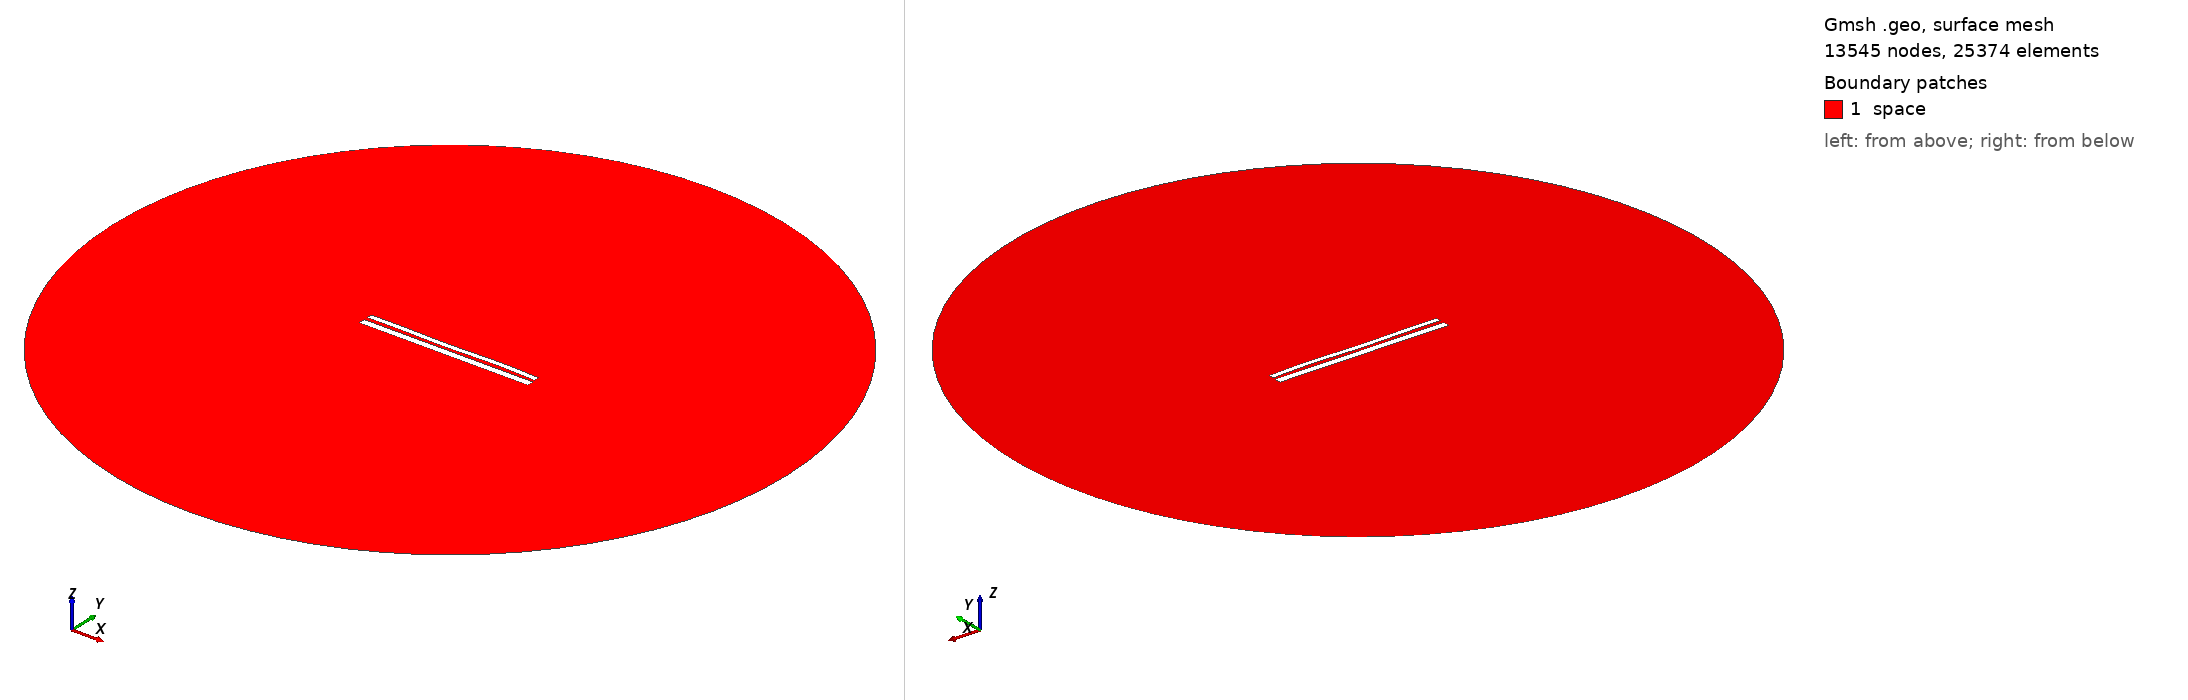

Gmsh geometry script, surface-meshed: 13545 nodes, 25374 surface elements. Boundary patches (legend numbers): 1 space. Left view from above one corner, right view from below the opposite corner. Legend entries are the model's physical surfaces. The drawing asked Gmsh for element sizes between 1% and 20% of the model's largest extent; the script's own settings can give other sizes.

=== 10655.geo (drawn) ===
//---------------------------------------
// Geometry kernel
//---------------------------------------

SetFactory("OpenCASCADE");



//---------------------------------------
// Parameters of the geometry
//---------------------------------------

// Overetch of the upper plate
overetch = 0.375;

// Distance between the plates
distance = 2.0;

// Discretization over the x axis (for the deformation)
nx = 50; 

// Length of the plate
L = 100 - overetch; 

// Number of modes
n = 4; 

// 1st mode coefficient
coeff(1) = -0.15;
beta(1) = 0.596864 * 3.1415926535 / L;

// 2nd mode coefficient
coeff(2) = -0.075;
beta(2) = 1.49418 * 3.1415926535 / L;

// 3rd mode coefficient
coeff(3) = -0.15;
beta(3) = 2.50025 * 3.1415926535 / L;

// 4th mode coefficient
coeff(4) = 0.15;
beta(4) = 3.49999 * 3.1415926535 / L;



//---------------------------------------
// Upper plate (deformed rectangle)
//---------------------------------------

// Coordiantes of the upper plate
xmin = -50;
xmax = 50 - overetch;

// Height of the upper plate
yheight = 4 - 2 * overetch;

// Indexes of the points
UpperID[] = {};
LowerID[] = {};
LeftID[] = {};
RightID[] = {};

// Point index
p = 1;

// Horizontal edges
For i In {1:nx}
    x = xmin + (i-1)*(xmax - xmin)/(nx-1);

    y_bottom = distance / 2 + overetch;
    For j In {1:n}
        C = (Cosh(beta(j)*L) + Cos(beta(j)*L)) / (Sinh(beta(j)*L) + Sin(beta(j)*L));
        y_bottom  = y_bottom + coeff(j) * (Cosh(beta(j)*(x+50)) - Cos(beta(j)*(x+50)) - C * (Sinh(beta(j)*(x+50)) - Sin(beta(j)*(x+50))));
    EndFor

    y_top = y_bottom + yheight;

    Point(p) = {x, y_top, 0, 1.0};
    UpperID[i] = p;
    p = p + 1;

    Point(p) = {x, y_bottom, 0, 1.0};
    LowerID[i] = p;
    p = p + 1;
EndFor

// Create point lists
UpperPts[] = {}; LowerPts[] = {};
For i In {1:nx}
  UpperPts[] += {UpperID[i]};
  LowerPts[] += {LowerID[i]};
EndFor

// Build splines
Spline(1) = {UpperPts[]};
Spline(2) = {LowerPts[]};
Line(3) = {LowerPts[nx-1], UpperPts[nx-1]};
Line(4) = {LowerPts[0], UpperPts[0]};

// Build the plane surface
Curve Loop(1) = {2, 3, -1, -4};
Plane Surface(1) = {1};



//---------------------------------------
// Lower plate (rectangle)
//---------------------------------------

// Vertices
Point(1001) = {-50, -1, 0, 1.0};
Point(1002) = { 50, -1, 0, 1.0};
Point(1003) = { 50,  -5, 0, 1.0};
Point(1004) = {-50,  -5, 0, 1.0};

// Edges
Line(5) = {1001, 1002};
Line(6) = {1002, 1003};
Line(7) = {1003, 1004};
Line(8) = {1004, 1001};

// Plane surface
Line Loop(2) = {5, 6, 7, 8};
Plane Surface(2) = {2}; 



//---------------------------------------
// Outer (fictious) boundary
//---------------------------------------

// Points
Point(1005) = {0, 0, 0};       // Center
Point(1006) = {200, 0, 0};     // Start point
Point(1007) = {0, 200, 0};     // 90 degrees
Point(1008) = {-200, 0, 0};    // 180 degrees
Point(1009) = {0, -200, 0};    // 270 degrees

// Circle arcs (each needs start, center, end)
Circle(9) = {1006, 1005, 1007};
Circle(10) = {1007, 1005, 1008};
Circle(11) = {1008, 1005, 1009};
Circle(12) = {1009, 1005, 1006};

// Plane surface for the entire domain
Curve Loop(3) = {9, 10, 11, 12};
Surface(3) = {3};

// Subtract the plates from the whole domain to obtain the actual domain where we want to solve the equations
BooleanDifference{ Surface{3}; Delete; }{ Surface{1}; Surface{2}; Delete; }




//---------------------------------------
// Transfinite Lines/Curves
//---------------------------------------

// Set the number of points on the boundaries
r = 7;

// Plates
Transfinite Curve {1, 2} = 50*r Using Progression 1;
Transfinite Curve {3, 4} = 2*r Using Progression 1;
Transfinite Line {5, 7} = 50*r Using Progression 1;
Transfinite Line {6, 8} = 2*r Using Progression 1;

// Outer boundary
Transfinite Line {9, 10, 11, 12} = 20 Using Progression 1;



//---------------------------------------
// Physical groups
//---------------------------------------                

// Physical curves (boundaries)
Physical Line("force_segment", 10) = {2};
Physical Line("upper_plate", 11) = {1, 3, 4};
Physical Line("lower_plate", 12) = {5, 6, 7, 8};
Physical Line("boundary", 20) = {9, 10, 11, 12};

// Physical Surfaces
Physical Surface("space", 30) = {3};



//---------------------------------------
// 6. Generate the Mesh
//---------------------------------------

// 2D mesh generation
Mesh 2;
